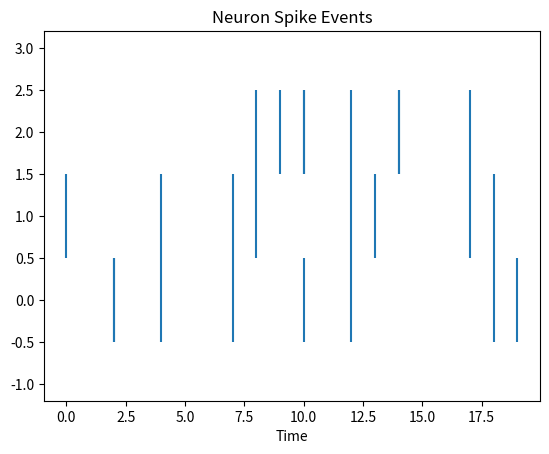

Write the Python code that produced this figure.
import matplotlib.pyplot as plt
import numpy as np

"""
EVENT PLOT FOR SIGNAL FIRING
----------------------------
Used in neuroscience / spike detection
"""

# Simulated neuron firing times
neuron1 = np.sort(np.random.randint(0, 20, 8))
neuron2 = np.sort(np.random.randint(0, 20, 8))
neuron3 = np.sort(np.random.randint(0, 20, 8))

plt.eventplot([neuron1, neuron2, neuron3])

plt.title("Neuron Spike Events")
plt.xlabel("Time")

plt.show()
